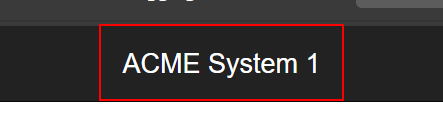
Task: WI1 - Verify Account Positions
Workflow: ACME_Launch

Step 1 [try]: find the link in window 'ACME System 1 - Log In' (msedge.exe)
